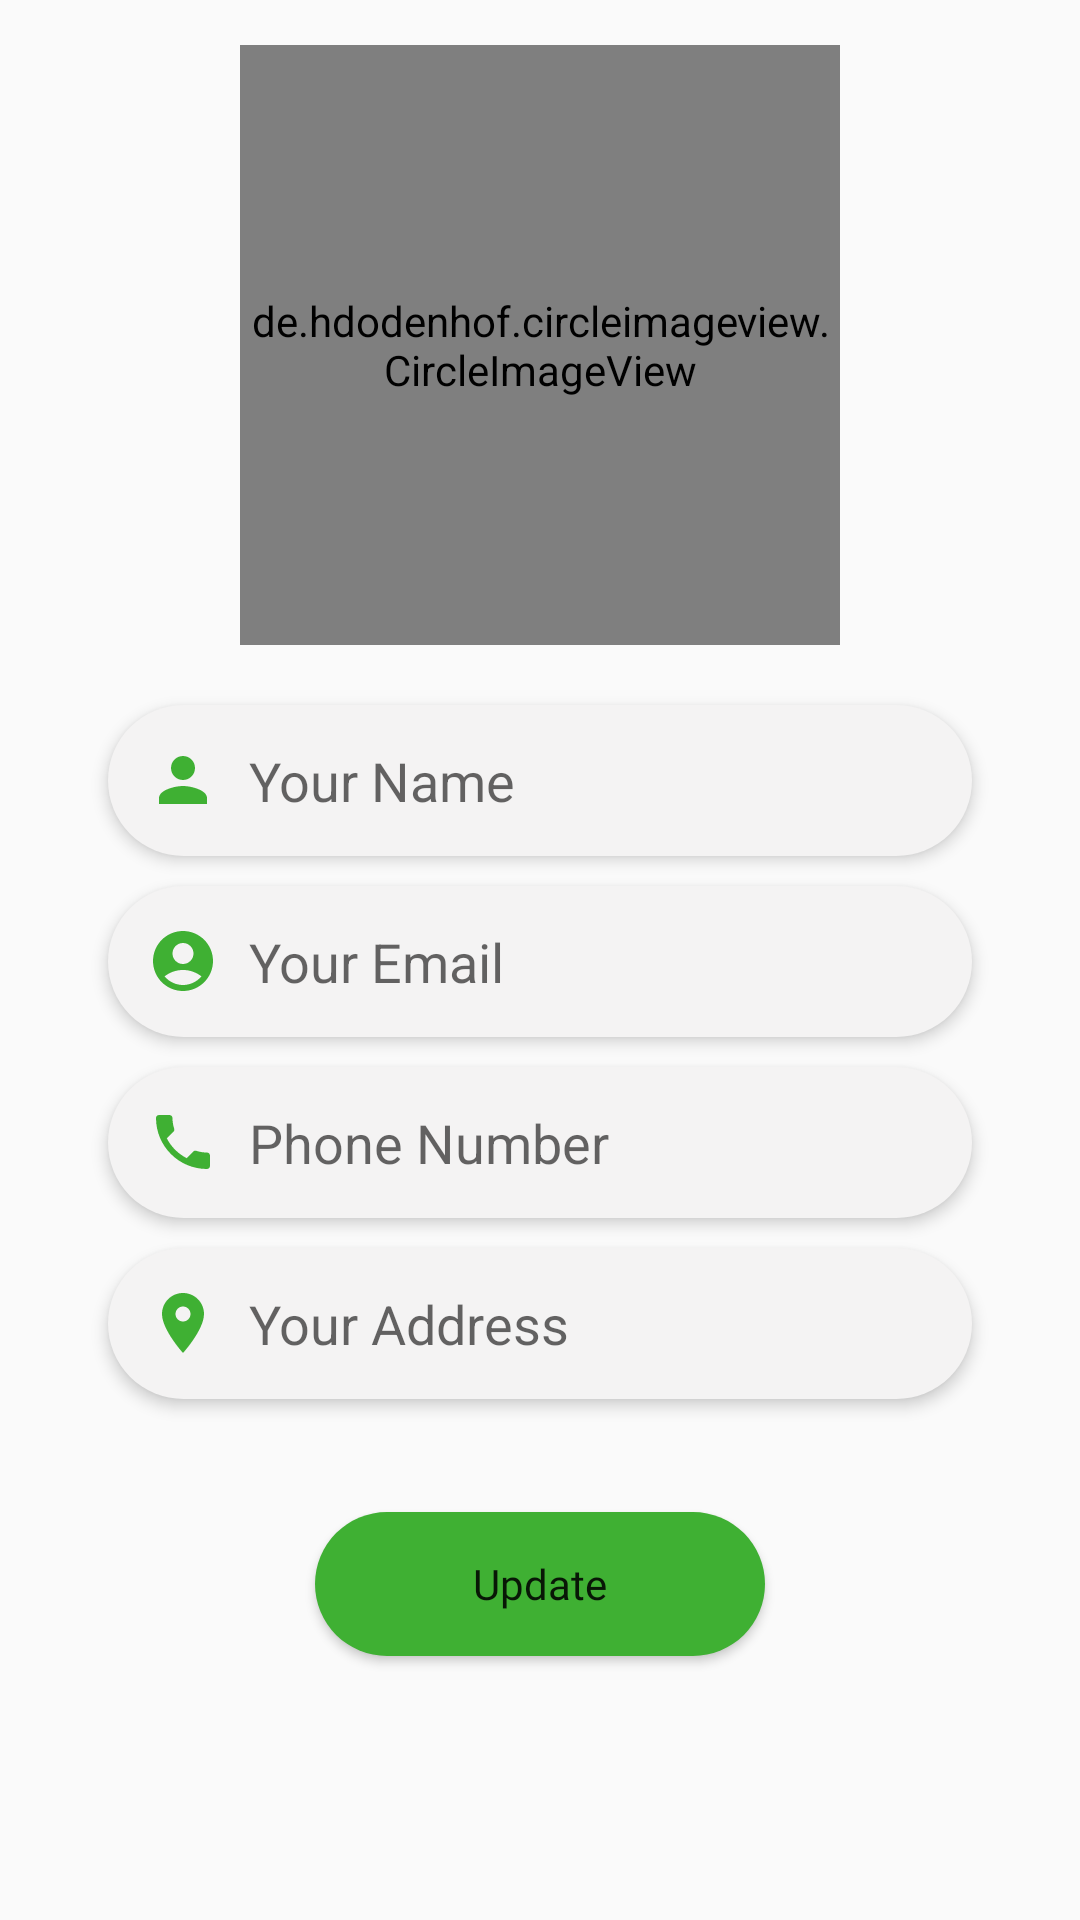

Android layout source for this screen:
<!-- AndroidManifest.xml: application theme Theme.AgriShopApp -->
<!-- res/layout/activity_profile.xml -->
<?xml version="1.0" encoding="utf-8"?>
<androidx.constraintlayout.widget.ConstraintLayout xmlns:android="http://schemas.android.com/apk/res/android"
    xmlns:tools="http://schemas.android.com/tools"
    android:layout_width="match_parent"
    android:layout_height="match_parent"
    xmlns:app="http://schemas.android.com/apk/res-auto"
    tools:context=".farmer.ProfileActivity">

    <de.hdodenhof.circleimageview.CircleImageView
        xmlns:app="http://schemas.android.com/apk/res-auto"
        android:id="@+id/profile_img"
        android:layout_width="200dp"
        android:layout_height="200dp"
        android:src="@drawable/profile"
        app:civ_border_width="2dp"
        android:layout_marginTop="15dp"
        app:civ_border_color="#FF000000"
        app:layout_constraintEnd_toEndOf="parent"
        app:layout_constraintStart_toStartOf="parent"
        app:layout_constraintTop_toTopOf="parent"/>



    <EditText
        android:inputType="text"
        android:id="@+id/profile_name"
        android:layout_width="0dp"
        android:layout_height="wrap_content"
        android:layout_marginTop="20dp"
        android:background="@drawable/edittext_bg"
        android:drawableLeft="@drawable/baseline_person_24"
        android:drawablePadding="10dp"
        android:elevation="3dp"
        android:hint="Your Name"
        android:padding="13dp"
        app:layout_constraintEnd_toEndOf="parent"
        app:layout_constraintStart_toStartOf="parent"
        app:layout_constraintTop_toBottomOf="@+id/profile_img"
        app:layout_constraintWidth_percent=".8" />

    <EditText
        android:inputType="textEmailAddress"
        android:id="@+id/profile_email"
        android:layout_width="0dp"
        android:layout_height="wrap_content"
        android:layout_marginTop="10dp"
        android:background="@drawable/edittext_bg"
        android:drawableLeft="@drawable/baseline_account_circle_24"
        android:drawablePadding="10dp"
        android:elevation="3dp"
        android:hint="Your Email"
        android:padding="13dp"
        app:layout_constraintEnd_toEndOf="parent"
        app:layout_constraintStart_toStartOf="parent"
        app:layout_constraintTop_toBottomOf="@+id/profile_name"
        app:layout_constraintWidth_percent=".8" />

    <EditText
        android:inputType="number"
        android:id="@+id/profile_number"
        android:layout_width="0dp"
        android:layout_height="wrap_content"
        android:background="@drawable/edittext_bg"
        android:drawableLeft="@drawable/baseline_local_phone_24"
        android:drawablePadding="10dp"
        android:elevation="3dp"
        android:hint="Phone Number"
        android:padding="13dp"
        app:layout_constraintEnd_toEndOf="parent"
        app:layout_constraintStart_toStartOf="parent"
        app:layout_constraintTop_toBottomOf="@+id/profile_email"
        app:layout_constraintWidth_percent=".8"
        android:layout_marginTop="10dp"
        />

    <EditText
        android:id="@+id/profile_address"
        android:layout_width="0dp"
        android:layout_height="wrap_content"
        android:background="@drawable/edittext_bg"
        android:drawableLeft="@drawable/baseline_location_on_24"
        android:drawablePadding="10dp"
        android:elevation="3dp"
        android:hint="Your Address"
        android:padding="13dp"
        app:layout_constraintEnd_toEndOf="parent"
        app:layout_constraintStart_toStartOf="parent"
        app:layout_constraintTop_toBottomOf="@+id/profile_number"
        app:layout_constraintWidth_percent=".8"
        android:layout_marginTop="10dp" />
    <Button
        android:id="@+id/update"
        android:layout_width="150dp"
        android:layout_height="wrap_content"
        android:padding="14dp"
        android:text="Update"
        android:fontFamily="@font/open_sans"
        android:textAllCaps="false"
        app:layout_constraintBottom_toBottomOf="parent"
        app:layout_constraintEnd_toEndOf="parent"
        app:layout_constraintStart_toStartOf="parent"
        app:layout_constraintTop_toBottomOf="@id/profile_address"
        android:background="@drawable/rounded_button"
        app:layout_constraintVertical_bias="0.3"/>



</androidx.constraintlayout.widget.ConstraintLayout>
<!-- resources referenced by this layout -->
<resources>
  <!-- drawable baseline_account_circle_24 (drawable) -->
  <vector android:height="24dp" android:tint="#3FB033"
      android:viewportHeight="24" android:viewportWidth="24"
      android:width="24dp" xmlns:android="http://schemas.android.com/apk/res/android">
      <path android:fillColor="@android:color/white" android:pathData="M12,2C6.48,2 2,6.48 2,12s4.48,10 10,10s10,-4.48 10,-10S17.52,2 12,2zM12,6c1.93,0 3.5,1.57 3.5,3.5S13.93,13 12,13s-3.5,-1.57 -3.5,-3.5S10.07,6 12,6zM12,20c-2.03,0 -4.43,-0.82 -6.14,-2.88C7.55,15.8 9.68,15 12,15s4.45,0.8 6.14,2.12C16.43,19.18 14.03,20 12,20z"/>
  </vector>
  <!-- drawable baseline_local_phone_24 (drawable) -->
  <vector android:height="24dp" android:tint="#3FB033"
      android:viewportHeight="24" android:viewportWidth="24"
      android:width="24dp" xmlns:android="http://schemas.android.com/apk/res/android">
      <path android:fillColor="@android:color/white" android:pathData="M6.62,10.79c1.44,2.83 3.76,5.14 6.59,6.59l2.2,-2.2c0.27,-0.27 0.67,-0.36 1.02,-0.24 1.12,0.37 2.33,0.57 3.57,0.57 0.55,0 1,0.45 1,1V20c0,0.55 -0.45,1 -1,1 -9.39,0 -17,-7.61 -17,-17 0,-0.55 0.45,-1 1,-1h3.5c0.55,0 1,0.45 1,1 0,1.25 0.2,2.45 0.57,3.57 0.11,0.35 0.03,0.74 -0.25,1.02l-2.2,2.2z"/>
  </vector>
  <!-- drawable baseline_location_on_24 (drawable) -->
  <vector android:height="24dp" android:tint="#3FB033"
      android:viewportHeight="24" android:viewportWidth="24"
      android:width="24dp" xmlns:android="http://schemas.android.com/apk/res/android">
      <path android:fillColor="@android:color/white" android:pathData="M12,2C8.13,2 5,5.13 5,9c0,5.25 7,13 7,13s7,-7.75 7,-13c0,-3.87 -3.13,-7 -7,-7zM12,11.5c-1.38,0 -2.5,-1.12 -2.5,-2.5s1.12,-2.5 2.5,-2.5 2.5,1.12 2.5,2.5 -1.12,2.5 -2.5,2.5z"/>
  </vector>
  <!-- drawable baseline_person_24 (drawable) -->
  <vector android:height="24dp" android:tint="#3FB033"
      android:viewportHeight="24" android:viewportWidth="24"
      android:width="24dp" xmlns:android="http://schemas.android.com/apk/res/android">
      <path android:fillColor="@android:color/white" android:pathData="M12,12c2.21,0 4,-1.79 4,-4s-1.79,-4 -4,-4 -4,1.79 -4,4 1.79,4 4,4zM12,14c-2.67,0 -8,1.34 -8,4v2h16v-2c0,-2.66 -5.33,-4 -8,-4z"/>
  </vector>
  <!-- drawable edittext_bg (drawable) -->
  <?xml version="1.0" encoding="utf-8"?>
  <shape xmlns:android="http://schemas.android.com/apk/res/android">
  
      <solid android:color="#F4F3F3"/>
      <corners android:radius="30dp"/>
  </shape>
  <!-- drawable rounded_button (drawable) -->
  <?xml version="1.0" encoding="utf-8"?>
  <shape xmlns:android="http://schemas.android.com/apk/res/android">
      
      
      
      <solid android:color="@color/hint_text_color" />
      <corners
          android:topRightRadius="45dp"
          android:topLeftRadius="45dp"
          android:bottomRightRadius="45dp"
          android:bottomLeftRadius="45dp"
          />
  
  </shape>
  <style name="Theme.AgriShopApp" parent="Theme.AppCompat.Light.NoActionBar">
          
          <item name="colorPrimary">@color/purple_500</item>
          <item name="colorPrimaryVariant">@color/purple_700</item>
          <item name="colorOnPrimary">@color/white</item>
          
          <item name="colorSecondary">@color/teal_200</item>
          <item name="colorSecondaryVariant">@color/teal_700</item>
          <item name="colorOnSecondary">@color/black</item>
          
          <item name="android:statusBarColor">?attr/colorPrimaryVariant</item>
          
      </style>
  <color name="hint_text_color">#3fb033</color>
  <color name="purple_500">#FF6200EE</color>
  <color name="purple_700">#43A047</color>
  <color name="white">#FFFBFB</color>
  <color name="teal_200">#4CAF50</color>
  <color name="teal_700">#FF018786</color>
  <color name="black">#000000</color>
</resources>
